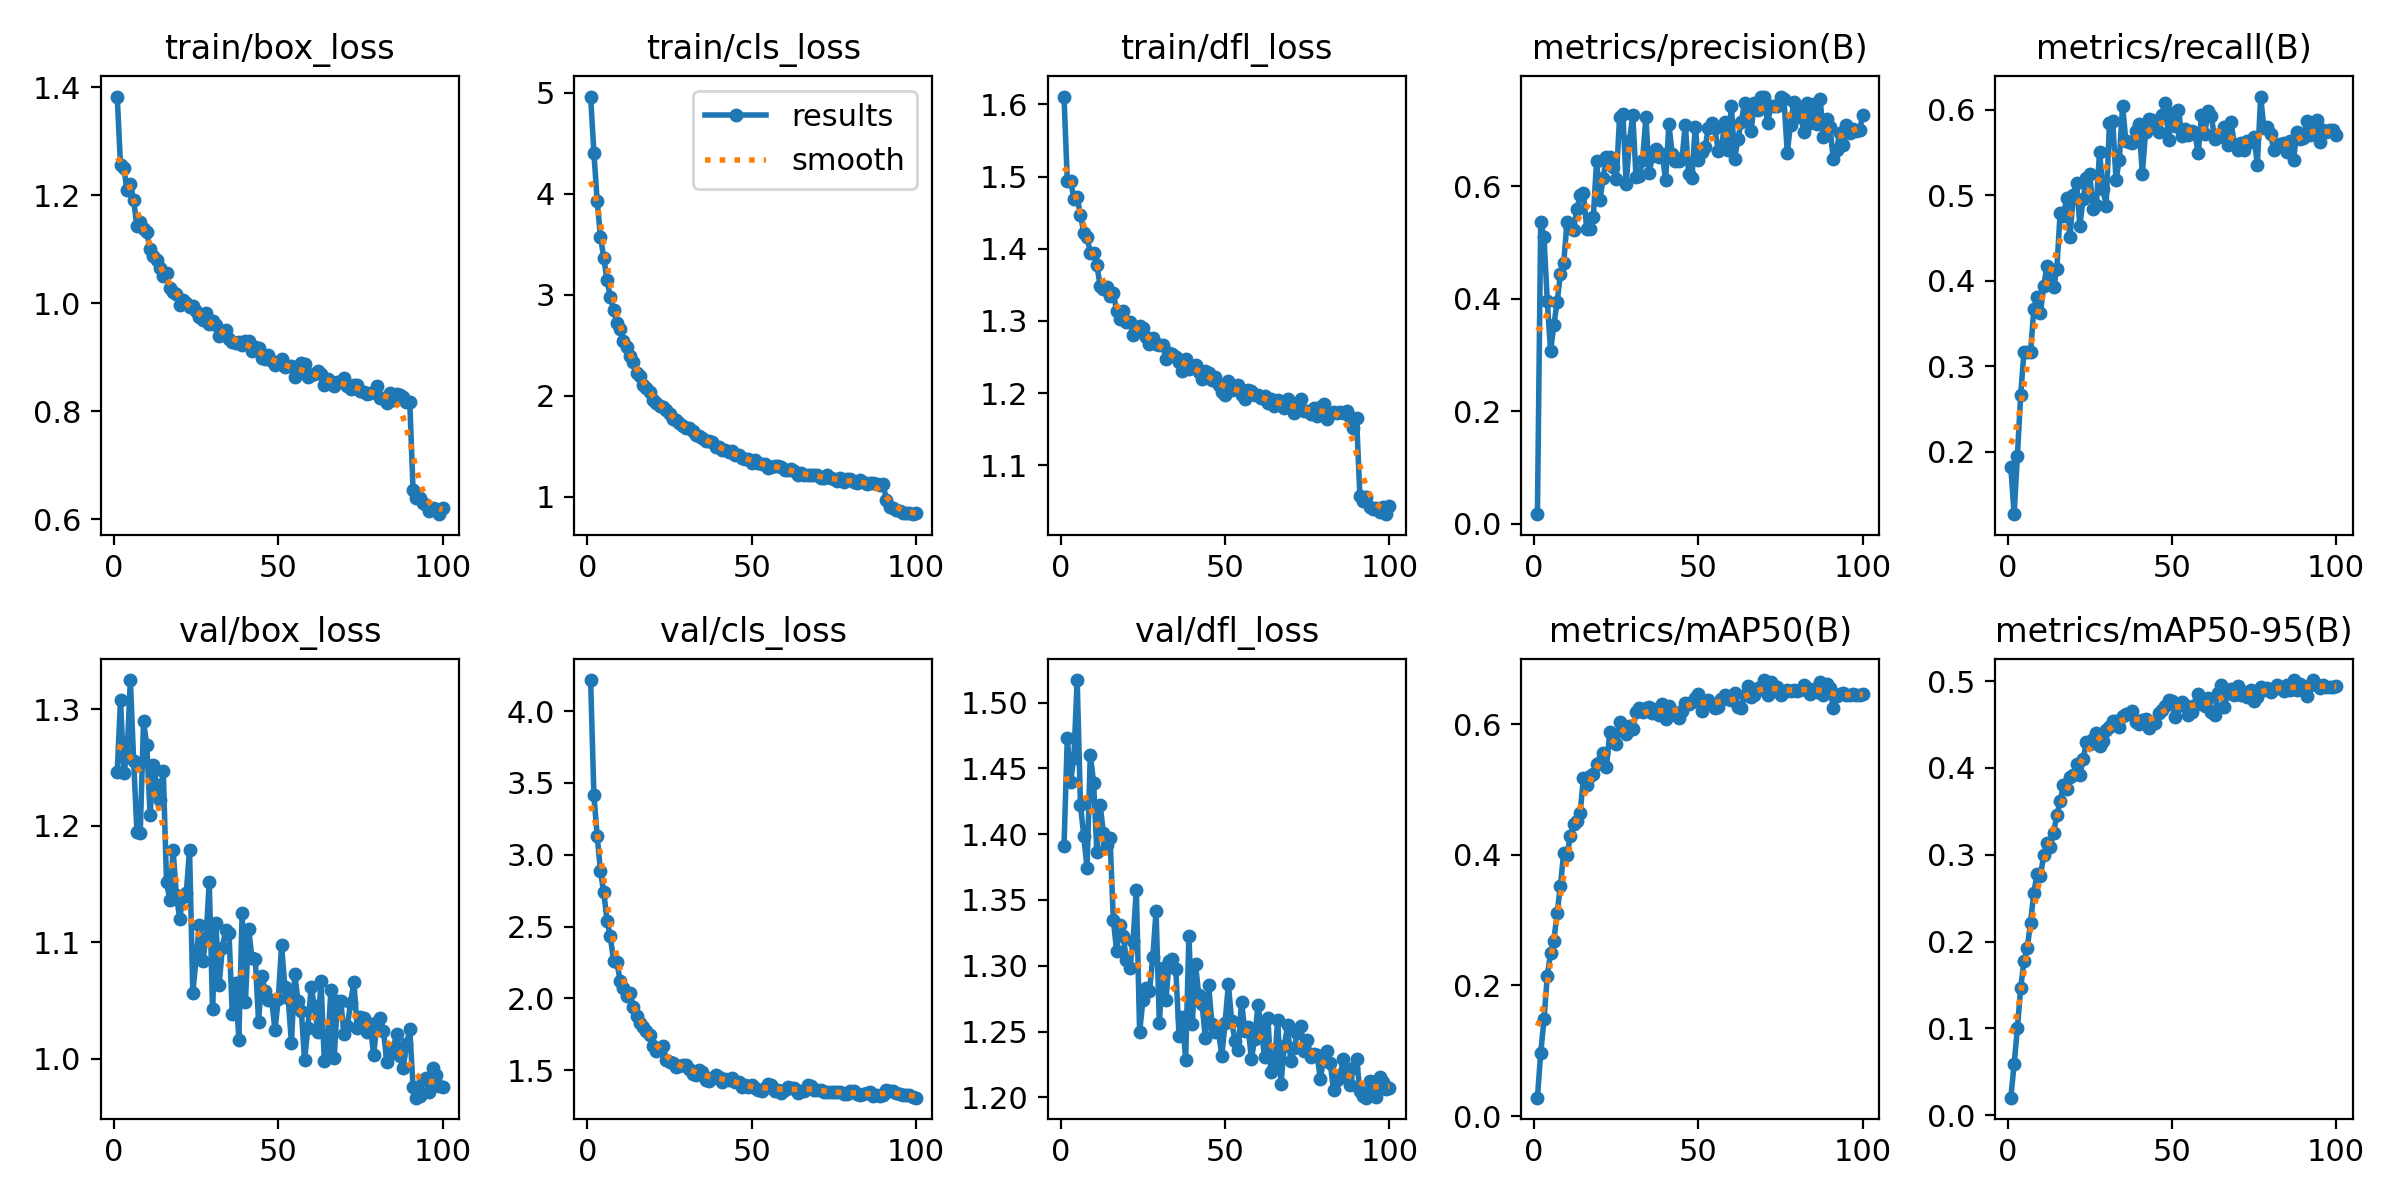

The file beside this chart, header and first rows:
epoch, time, train/box_loss, train/cls_loss, train/dfl_loss, metrics/precision(B), metrics/recall(B), metrics/mAP50(B), metrics/mAP50-95(B), val/box_loss, val/cls_loss, val/dfl_loss, lr/pg0, lr/pg1, lr/pg2
1, 49.2, 1.383, 4.961, 1.611, 0.01676, 0.1818, 0.02819, 0.02033, 1.246, 4.216, 1.391, 4.45909e-05, 4.45909e-05, 4.45909e-05
2, 91.99, 1.255, 4.407, 1.494, 0.5366, 0.1267, 0.09643, 0.05869, 1.308, 3.412, 1.473, 8.8704e-05, 8.8704e-05, 8.8704e-05
3, 133.9, 1.25, 3.923, 1.494, 0.5093, 0.1948, 0.148, 0.1003, 1.245, 3.13, 1.44, 0.0001319, 0.0001319, 0.0001319
4, 175.6, 1.209, 3.574, 1.469, 0.3956, 0.2661, 0.2142, 0.1462, 1.261, 2.884, 1.458, 0.000131, 0.000131, 0.000131
5, 218.7, 1.22, 3.364, 1.471, 0.3071, 0.3166, 0.2501, 0.1778, 1.325, 2.738, 1.517, 0.0001297, 0.0001297, 0.0001297
6, 261.1, 1.19, 3.143, 1.447, 0.3529, 0.3162, 0.2687, 0.1927, 1.255, 2.541, 1.422, 0.0001283, 0.0001283, 0.0001283
7, 302.8, 1.142, 2.979, 1.422, 0.3945, 0.3164, 0.3113, 0.2219, 1.195, 2.431, 1.399, 0.000127, 0.000127, 0.000127
8, 345, 1.15, 2.848, 1.416, 0.4436, 0.3665, 0.3528, 0.256, 1.193, 2.259, 1.374, 0.0001256, 0.0001256, 0.0001256
9, 387.5, 1.137, 2.723, 1.395, 0.4641, 0.3805, 0.4035, 0.2784, 1.29, 2.251, 1.46, 0.0001243, 0.0001243, 0.0001243
10, 429.3, 1.131, 2.656, 1.393, 0.5362, 0.3619, 0.4001, 0.2757, 1.269, 2.122, 1.439, 0.000123, 0.000123, 0.000123
11, 470.9, 1.1, 2.545, 1.377, 0.5267, 0.3934, 0.4285, 0.2993, 1.209, 2.07, 1.386, 0.0001216, 0.0001216, 0.0001216
12, 513, 1.086, 2.485, 1.348, 0.5233, 0.4176, 0.4475, 0.3133, 1.252, 2.017, 1.422, 0.0001203, 0.0001203, 0.0001203
13, 555.4, 1.081, 2.39, 1.344, 0.5601, 0.4004, 0.4523, 0.3091, 1.235, 2.035, 1.401, 0.000119, 0.000119, 0.000119
14, 597.8, 1.066, 2.334, 1.347, 0.5839, 0.3927, 0.4646, 0.3255, 1.222, 1.941, 1.392, 0.0001176, 0.0001176, 0.0001176
15, 639.6, 1.05, 2.229, 1.335, 0.5889, 0.4137, 0.5177, 0.3454, 1.247, 1.88, 1.397, 0.0001163, 0.0001163, 0.0001163
16, 681.4, 1.055, 2.192, 1.339, 0.524, 0.4796, 0.5067, 0.3616, 1.152, 1.829, 1.335, 0.000115, 0.000115, 0.000115
17, 724.7, 1.027, 2.102, 1.314, 0.5237, 0.4761, 0.5205, 0.3798, 1.136, 1.802, 1.311, 0.0001136, 0.0001136, 0.0001136
18, 766.1, 1.021, 2.075, 1.302, 0.5454, 0.4973, 0.5242, 0.3757, 1.179, 1.774, 1.331, 0.0001123, 0.0001123, 0.0001123
19, 807.3, 1.016, 2.035, 1.313, 0.6458, 0.4508, 0.5387, 0.3896, 1.14, 1.742, 1.322, 0.0001109, 0.0001109, 0.0001109
20, 849, 0.9968, 1.962, 1.299, 0.5753, 0.5006, 0.5428, 0.3912, 1.12, 1.669, 1.305, 0.0001096, 0.0001096, 0.0001096
21, 891.1, 1.006, 1.933, 1.298, 0.6147, 0.5142, 0.5556, 0.4047, 1.138, 1.637, 1.298, 0.0001083, 0.0001083, 0.0001083
22, 932.6, 0.9992, 1.901, 1.281, 0.6519, 0.4647, 0.5339, 0.3914, 1.142, 1.648, 1.319, 0.0001069, 0.0001069, 0.0001069
23, 974.6, 0.9932, 1.893, 1.289, 0.6525, 0.4958, 0.5879, 0.4098, 1.179, 1.671, 1.358, 0.0001056, 0.0001056, 0.0001056
24, 1016, 0.994, 1.864, 1.293, 0.6348, 0.5204, 0.5826, 0.4299, 1.057, 1.573, 1.25, 0.0001043, 0.0001043, 0.0001043
25, 1057, 0.9859, 1.824, 1.29, 0.6132, 0.5249, 0.5702, 0.427, 1.086, 1.559, 1.274, 0.0001029, 0.0001029, 0.0001029
26, 1101, 0.9749, 1.774, 1.277, 0.7238, 0.4843, 0.6032, 0.4328, 1.115, 1.551, 1.283, 0.0001016, 0.0001016, 0.0001016
27, 1143, 0.9687, 1.757, 1.268, 0.7287, 0.4884, 0.5917, 0.4397, 1.083, 1.52, 1.281, 0.0001003, 0.0001003, 0.0001003
28, 1184, 0.9811, 1.731, 1.276, 0.6042, 0.5513, 0.5857, 0.4249, 1.103, 1.528, 1.306, 9.89145e-05, 9.89145e-05, 9.89145e-05
29, 1226, 0.9609, 1.699, 1.268, 0.6808, 0.5077, 0.597, 0.4307, 1.151, 1.535, 1.341, 9.7578e-05, 9.7578e-05, 9.7578e-05
30, 1269, 0.9661, 1.686, 1.266, 0.7273, 0.488, 0.5927, 0.4436, 1.042, 1.534, 1.256, 9.62415e-05, 9.62415e-05, 9.62415e-05
31, 1310, 0.9586, 1.678, 1.267, 0.6168, 0.5845, 0.6189, 0.4472, 1.117, 1.506, 1.298, 9.4905e-05, 9.4905e-05, 9.4905e-05
32, 1352, 0.9399, 1.655, 1.248, 0.6185, 0.5874, 0.625, 0.4542, 1.063, 1.472, 1.274, 9.35685e-05, 9.35685e-05, 9.35685e-05
33, 1394, 0.9467, 1.613, 1.255, 0.647, 0.5183, 0.6195, 0.4538, 1.095, 1.467, 1.304, 9.2232e-05, 9.2232e-05, 9.2232e-05
34, 1438, 0.9499, 1.607, 1.254, 0.723, 0.5413, 0.6251, 0.4474, 1.111, 1.505, 1.305, 9.08955e-05, 9.08955e-05, 9.08955e-05
35, 1482, 0.9338, 1.582, 1.25, 0.6243, 0.605, 0.6257, 0.4591, 1.108, 1.49, 1.298, 8.9559e-05, 8.9559e-05, 8.9559e-05
36, 1525, 0.9277, 1.555, 1.243, 0.6538, 0.5637, 0.6175, 0.4621, 1.038, 1.435, 1.247, 8.82225e-05, 8.82225e-05, 8.82225e-05
37, 1569, 0.9266, 1.549, 1.231, 0.666, 0.563, 0.624, 0.4615, 1.065, 1.426, 1.261, 8.6886e-05, 8.6886e-05, 8.6886e-05
38, 1611, 0.9274, 1.546, 1.247, 0.6526, 0.5611, 0.6141, 0.465, 1.016, 1.447, 1.228, 8.55495e-05, 8.55495e-05, 8.55495e-05
39, 1654, 0.9214, 1.495, 1.233, 0.657, 0.5753, 0.6308, 0.4526, 1.125, 1.47, 1.323, 8.4213e-05, 8.4213e-05, 8.4213e-05
40, 1697, 0.9304, 1.491, 1.238, 0.6111, 0.5836, 0.6089, 0.4504, 1.049, 1.452, 1.256, 8.28765e-05, 8.28765e-05, 8.28765e-05
41, 1739, 0.9301, 1.465, 1.238, 0.7107, 0.5255, 0.6286, 0.4549, 1.111, 1.42, 1.301, 8.154e-05, 8.154e-05, 8.154e-05
42, 1781, 0.9116, 1.46, 1.229, 0.6578, 0.5741, 0.6204, 0.4557, 1.086, 1.436, 1.277, 8.02035e-05, 8.02035e-05, 8.02035e-05
43, 1824, 0.9188, 1.446, 1.219, 0.6451, 0.5897, 0.6149, 0.4456, 1.086, 1.432, 1.271, 7.8867e-05, 7.8867e-05, 7.8867e-05
44, 1867, 0.9172, 1.451, 1.231, 0.6448, 0.5882, 0.6101, 0.4512, 1.032, 1.445, 1.245, 7.75305e-05, 7.75305e-05, 7.75305e-05
45, 1910, 0.8981, 1.419, 1.228, 0.6504, 0.5807, 0.6203, 0.452, 1.071, 1.417, 1.285, 7.6194e-05, 7.6194e-05, 7.6194e-05
46, 1952, 0.897, 1.417, 1.219, 0.7099, 0.5745, 0.6323, 0.4636, 1.058, 1.415, 1.256, 7.48575e-05, 7.48575e-05, 7.48575e-05
47, 1994, 0.9045, 1.382, 1.222, 0.6212, 0.5942, 0.6305, 0.4664, 1.05, 1.385, 1.25, 7.3521e-05, 7.3521e-05, 7.3521e-05
48, 2037, 0.8921, 1.374, 1.211, 0.6141, 0.608, 0.6338, 0.4709, 1.05, 1.394, 1.25, 7.21845e-05, 7.21845e-05, 7.21845e-05
49, 2079, 0.8859, 1.37, 1.201, 0.7064, 0.5654, 0.6405, 0.478, 1.024, 1.384, 1.231, 7.0848e-05, 7.0848e-05, 7.0848e-05
50, 2122, 0.8887, 1.333, 1.197, 0.6466, 0.5959, 0.6457, 0.4766, 1.051, 1.395, 1.257, 6.95115e-05, 6.95115e-05, 6.95115e-05
51, 2164, 0.8963, 1.366, 1.217, 0.6613, 0.5815, 0.621, 0.4591, 1.097, 1.379, 1.286, 6.8175e-05, 6.8175e-05, 6.8175e-05
52, 2206, 0.8819, 1.337, 1.205, 0.6694, 0.6006, 0.6339, 0.4717, 1.061, 1.364, 1.258, 6.68385e-05, 6.68385e-05, 6.68385e-05
53, 2247, 0.8836, 1.328, 1.209, 0.7035, 0.5699, 0.6365, 0.4759, 1.052, 1.359, 1.243, 6.5502e-05, 6.5502e-05, 6.5502e-05
54, 2290, 0.8836, 1.324, 1.211, 0.7137, 0.5776, 0.6313, 0.4729, 1.013, 1.38, 1.236, 6.41655e-05, 6.41655e-05, 6.41655e-05
55, 2332, 0.8634, 1.289, 1.198, 0.7031, 0.5704, 0.6249, 0.4611, 1.073, 1.404, 1.273, 6.2829e-05, 6.2829e-05, 6.2829e-05
56, 2373, 0.8734, 1.291, 1.192, 0.6635, 0.5756, 0.6264, 0.4644, 1.049, 1.397, 1.251, 6.14925e-05, 6.14925e-05, 6.14925e-05
57, 2416, 0.8881, 1.309, 1.204, 0.668, 0.5734, 0.6388, 0.4724, 1.041, 1.358, 1.253, 6.0156e-05, 6.0156e-05, 6.0156e-05
58, 2458, 0.8867, 1.31, 1.203, 0.7146, 0.5492, 0.6443, 0.4849, 0.9985, 1.36, 1.229, 5.88195e-05, 5.88195e-05, 5.88195e-05
59, 2499, 0.8639, 1.292, 1.198, 0.6653, 0.5942, 0.638, 0.477, 1.027, 1.341, 1.244, 5.7483e-05, 5.7483e-05, 5.7483e-05
60, 2541, 0.867, 1.271, 1.197, 0.744, 0.5716, 0.637, 0.471, 1.061, 1.365, 1.27, 5.61465e-05, 5.61465e-05, 5.61465e-05
... 40 more rows
